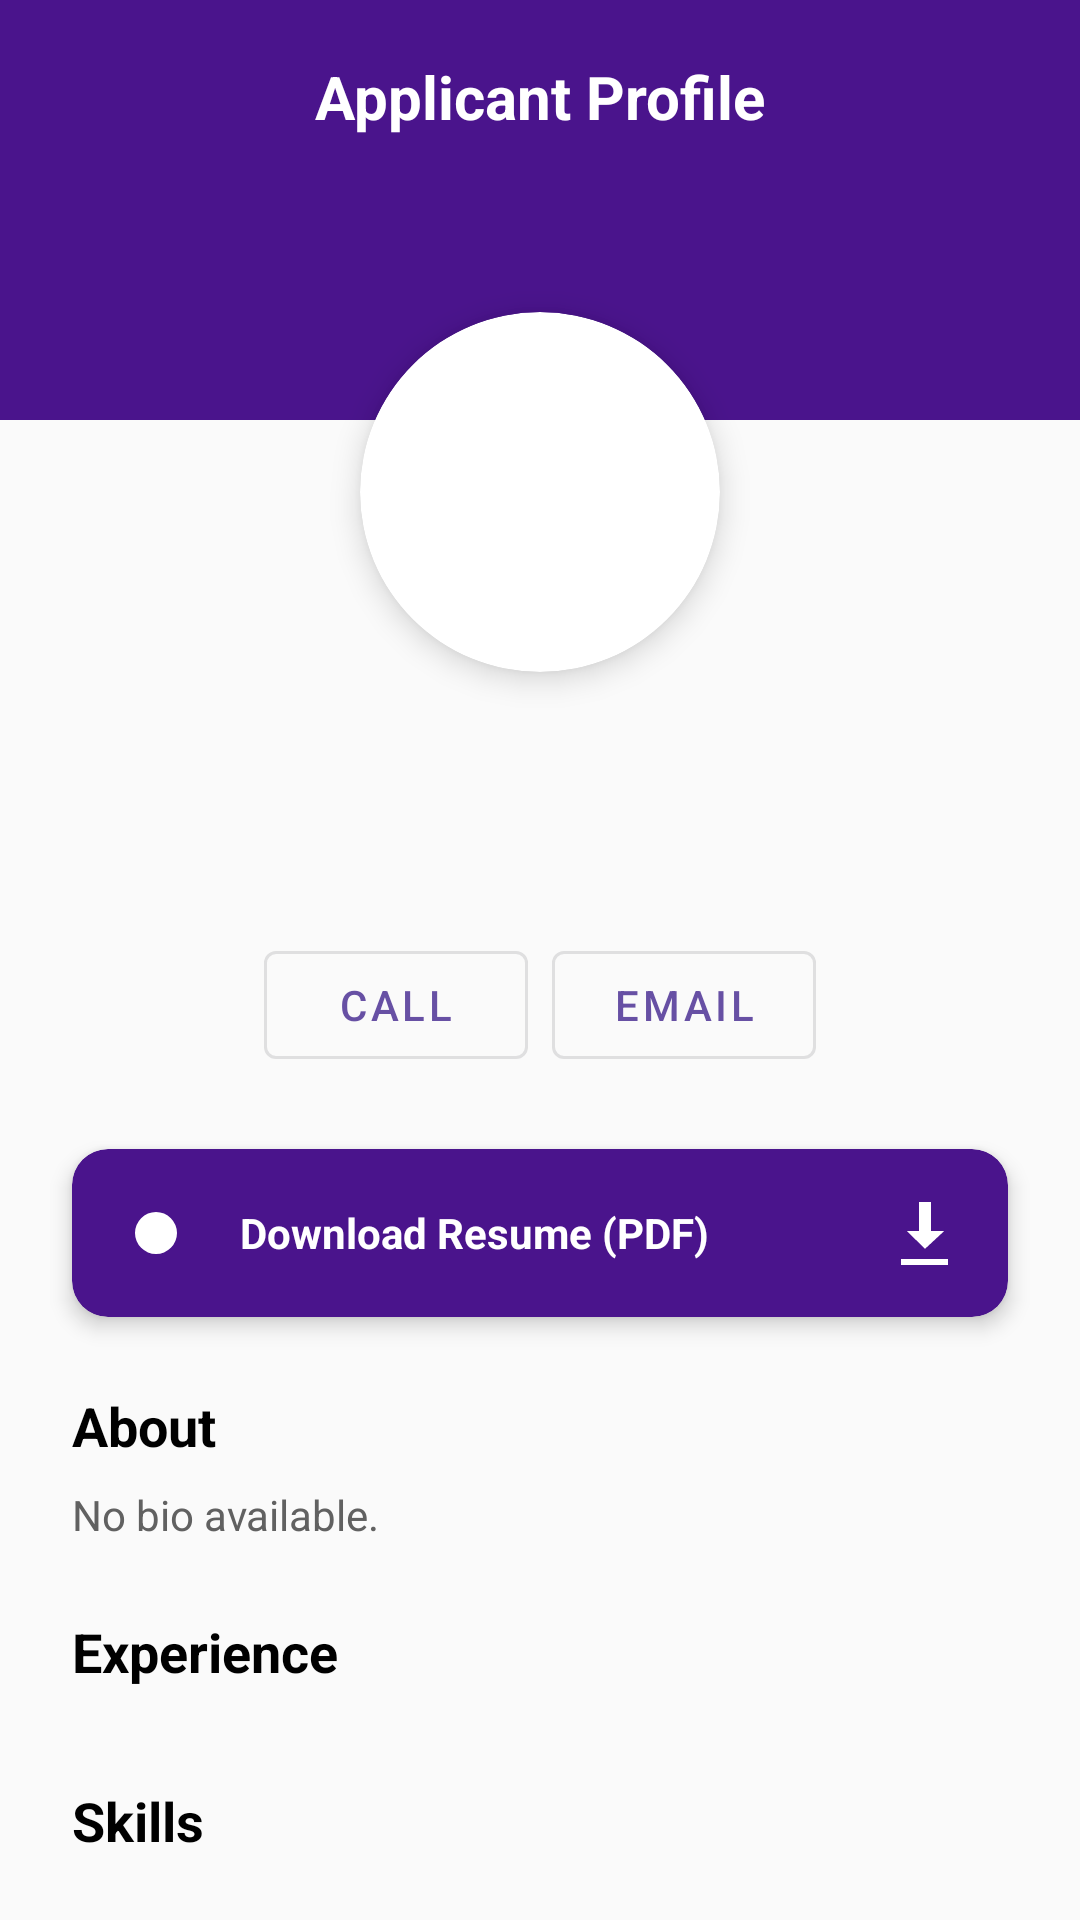

Produce the Android XML layout that renders to this screen, including the resource entries it uses.
<!-- AndroidManifest.xml: application theme Theme.YDjob -->
<!-- res/layout/activity_applicant_profile.xml -->
<?xml version="1.0" encoding="utf-8"?>
<androidx.constraintlayout.widget.ConstraintLayout
    xmlns:android="http://schemas.android.com/apk/res/android"
    xmlns:app="http://schemas.android.com/apk/res-auto"
    xmlns:tools="http://schemas.android.com/tools"
    android:layout_width="match_parent"
    android:layout_height="match_parent"
    android:background="#FAFAFA"
    tools:context=".ApplicantProfileActivity">

    <View
        android:id="@+id/viewHeader"
        android:layout_width="match_parent"
        android:layout_height="140dp"
        android:background="@color/purple_primary"
        app:layout_constraintTop_toTopOf="parent"/>

    <ImageButton
        android:id="@+id/btnBack"
        android:layout_width="48dp"
        android:layout_height="48dp"
        android:layout_marginStart="8dp"
        android:layout_marginTop="8dp"
        android:background="?attr/selectableItemBackgroundBorderless"
        android:src="@drawable/ic_arrow_back"
        app:tint="@color/white"
        app:layout_constraintStart_toStartOf="parent"
        app:layout_constraintTop_toTopOf="parent"/>

    <TextView
        android:layout_width="wrap_content"
        android:layout_height="wrap_content"
        android:text="Applicant Profile"
        android:textColor="@color/white"
        android:textSize="20sp"
        android:textStyle="bold"
        app:layout_constraintBottom_toBottomOf="@id/btnBack"
        app:layout_constraintEnd_toEndOf="parent"
        app:layout_constraintStart_toStartOf="parent"
        app:layout_constraintTop_toTopOf="@id/btnBack"/>

    <androidx.core.widget.NestedScrollView
        android:layout_width="match_parent"
        android:layout_height="0dp"
        android:layout_marginTop="8dp"
        app:layout_constraintBottom_toBottomOf="parent"
        app:layout_constraintTop_toBottomOf="@id/btnBack">

        <LinearLayout
            android:layout_width="match_parent"
            android:layout_height="wrap_content"
            android:orientation="vertical"
            android:paddingBottom="40dp">

            <androidx.constraintlayout.widget.ConstraintLayout
                android:layout_width="match_parent"
                android:layout_height="wrap_content">

                <androidx.cardview.widget.CardView
                    android:id="@+id/cvProfilePic"
                    android:layout_width="120dp"
                    android:layout_height="120dp"
                    app:cardCornerRadius="60dp"
                    app:cardElevation="6dp"
                    android:layout_marginTop="40dp"
                    app:layout_constraintEnd_toEndOf="parent"
                    app:layout_constraintStart_toStartOf="parent"
                    app:layout_constraintTop_toTopOf="parent">

                    <ImageView
                        android:id="@+id/ivProfile"
                        android:layout_width="match_parent"
                        android:layout_height="match_parent"
                        android:scaleType="centerCrop"
                        android:src="@drawable/ic_launcher_background" />
                </androidx.cardview.widget.CardView>

                <TextView
                    android:id="@+id/tvName"
                    android:layout_width="wrap_content"
                    android:layout_height="wrap_content"
                    tools:text="Nama Pelamar"
                    android:textSize="22sp"
                    android:textStyle="bold"
                    android:textColor="@color/black"
                    android:layout_marginTop="16dp"
                    app:layout_constraintTop_toBottomOf="@id/cvProfilePic"
                    app:layout_constraintStart_toStartOf="parent"
                    app:layout_constraintEnd_toEndOf="parent"/>

                <TextView
                    android:id="@+id/tvRole"
                    android:layout_width="wrap_content"
                    android:layout_height="wrap_content"
                    tools:text="Android Developer"
                    android:textSize="16sp"
                    android:textColor="@color/grey_text"
                    android:layout_marginTop="4dp"
                    app:layout_constraintTop_toBottomOf="@id/tvName"
                    app:layout_constraintStart_toStartOf="parent"
                    app:layout_constraintEnd_toEndOf="parent"/>

                <LinearLayout
                    android:id="@+id/layoutContact"
                    android:layout_width="wrap_content"
                    android:layout_height="wrap_content"
                    android:orientation="horizontal"
                    android:layout_marginTop="16dp"
                    app:layout_constraintTop_toBottomOf="@id/tvRole"
                    app:layout_constraintStart_toStartOf="parent"
                    app:layout_constraintEnd_toEndOf="parent">

                    <com.google.android.material.button.MaterialButton
                        android:id="@+id/btnCall"
                        android:layout_width="wrap_content"
                        android:layout_height="wrap_content"
                        android:text="Call"
                        android:layout_marginEnd="8dp"
                        style="@style/Widget.MaterialComponents.Button.OutlinedButton"/>

                    <com.google.android.material.button.MaterialButton
                        android:id="@+id/btnEmail"
                        android:layout_width="wrap_content"
                        android:layout_height="wrap_content"
                        android:text="Email"
                        style="@style/Widget.MaterialComponents.Button.OutlinedButton"/>
                </LinearLayout>

            </androidx.constraintlayout.widget.ConstraintLayout>

            <androidx.cardview.widget.CardView
                android:id="@+id/cvResume"
                android:layout_width="match_parent"
                android:layout_height="wrap_content"
                android:layout_marginHorizontal="24dp"
                android:layout_marginTop="24dp"
                app:cardCornerRadius="12dp"
                app:cardBackgroundColor="@color/purple_primary"
                app:cardElevation="4dp">

                <LinearLayout
                    android:layout_width="match_parent"
                    android:layout_height="wrap_content"
                    android:orientation="horizontal"
                    android:padding="16dp"
                    android:gravity="center_vertical">

                    <ImageView
                        android:layout_width="24dp"
                        android:layout_height="24dp"
                        android:src="@drawable/ic_launcher_foreground"
                        app:tint="@color/white"/>

                    <TextView
                        android:id="@+id/tvResumeLabel"
                        android:layout_width="0dp"
                        android:layout_weight="1"
                        android:layout_height="wrap_content"
                        android:layout_marginStart="16dp"
                        android:text="Download Resume (PDF)"
                        android:textColor="@color/white"
                        android:textStyle="bold"/>

                    <ImageView
                        android:layout_width="24dp"
                        android:layout_height="24dp"
                        android:src="@android:drawable/stat_sys_download"
                        app:tint="@color/white"/>
                </LinearLayout>
            </androidx.cardview.widget.CardView>

            <TextView
                android:layout_width="match_parent"
                android:layout_height="wrap_content"
                android:text="About"
                android:textSize="18sp"
                android:textStyle="bold"
                android:textColor="@color/black"
                android:layout_marginTop="24dp"
                android:layout_marginHorizontal="24dp"/>

            <TextView
                android:id="@+id/tvBio"
                android:layout_width="match_parent"
                android:layout_height="wrap_content"
                android:text="No bio available."
                android:lineSpacingExtra="4dp"
                android:textColor="#616161"
                android:layout_marginTop="8dp"
                android:layout_marginHorizontal="24dp"/>

            <TextView
                android:layout_width="match_parent"
                android:layout_height="wrap_content"
                android:text="Experience"
                android:textSize="18sp"
                android:textStyle="bold"
                android:textColor="@color/black"
                android:layout_marginTop="24dp"
                android:layout_marginHorizontal="24dp"/>

            <LinearLayout
                android:id="@+id/llExperienceContainer"
                android:layout_width="match_parent"
                android:layout_height="wrap_content"
                android:orientation="vertical"
                android:paddingHorizontal="24dp"
                android:layout_marginTop="8dp"/>

            <TextView
                android:layout_width="match_parent"
                android:layout_height="wrap_content"
                android:text="Skills"
                android:textSize="18sp"
                android:textStyle="bold"
                android:textColor="@color/black"
                android:layout_marginTop="24dp"
                android:layout_marginHorizontal="24dp"/>

            <com.google.android.material.chip.ChipGroup
                android:id="@+id/chipGroupSkills"
                android:layout_width="match_parent"
                android:layout_height="wrap_content"
                android:layout_marginHorizontal="24dp"
                android:layout_marginTop="8dp"/>

        </LinearLayout>
    </androidx.core.widget.NestedScrollView>

</androidx.constraintlayout.widget.ConstraintLayout>
<!-- resources referenced by this layout -->
<resources>
  <color name="black">#FF000000</color>
  <color name="grey_text">#9E9E9E</color>
  <color name="purple_primary">#4A148C</color>
  <color name="white">#FFFFFFFF</color>
  <!-- drawable ic_launcher_foreground (drawable) -->
  <vector xmlns:android="http://schemas.android.com/apk/res/android"
      android:width="108dp"
      android:height="108dp"
      android:viewportWidth="108"
      android:viewportHeight="108">
    <group android:scaleX="0.63"
        android:scaleY="0.63"
        android:translateX="19.98"
        android:translateY="19.98">
  
        <path
            android:fillColor="#FFF5D1"
            android:pathData="M54,54m-50,0a50,50 0 1,1 100,0a50,50 0 1,1 -100,0" />
  
        <path
            android:fillColor="#FFFFFF"
            android:strokeColor="#4B1FA6"
            android:strokeWidth="3"
            android:strokeLineCap="round"
            android:pathData="M80,35m-6,0a6,6 0 1,1 12,0a6,6 0 1,1 -12,0" />
  
        <path
            android:fillColor="#D1D9FF"
            android:strokeColor="#4B1FA6"
            android:strokeWidth="3"
            android:strokeLineJoin="round"
            android:pathData="M39,24 L39,16 C39,12 42,10 49,10 C56,10 59,12 59,16 L59,24 L39,24 Z" />
  
        <path
            android:fillColor="#D1D9FF"
            android:strokeColor="#4B1FA6"
            android:strokeWidth="3"
            android:strokeLineJoin="round"
            android:pathData="
                M62,24
                V72
                C62,86 52,94 38,94
                C24,94 16,84 16,72
                L28,72
                C28,80 32,84 38,84
                C46,84 50,78 50,70
                V24
                H62
                Z" />
  
        <path
            android:strokeColor="#4B1FA6"
            android:strokeWidth="3"
            android:strokeLineCap="round"
            android:pathData="M16,72 L62,72" />
  
    </group>
  </vector>
  <style name="Theme.YDjob" parent="Base.Theme.YDjob" />
  <style name="Base.Theme.YDjob" parent="Theme.Material3.DayNight.NoActionBar">
          
          
      </style>
</resources>
